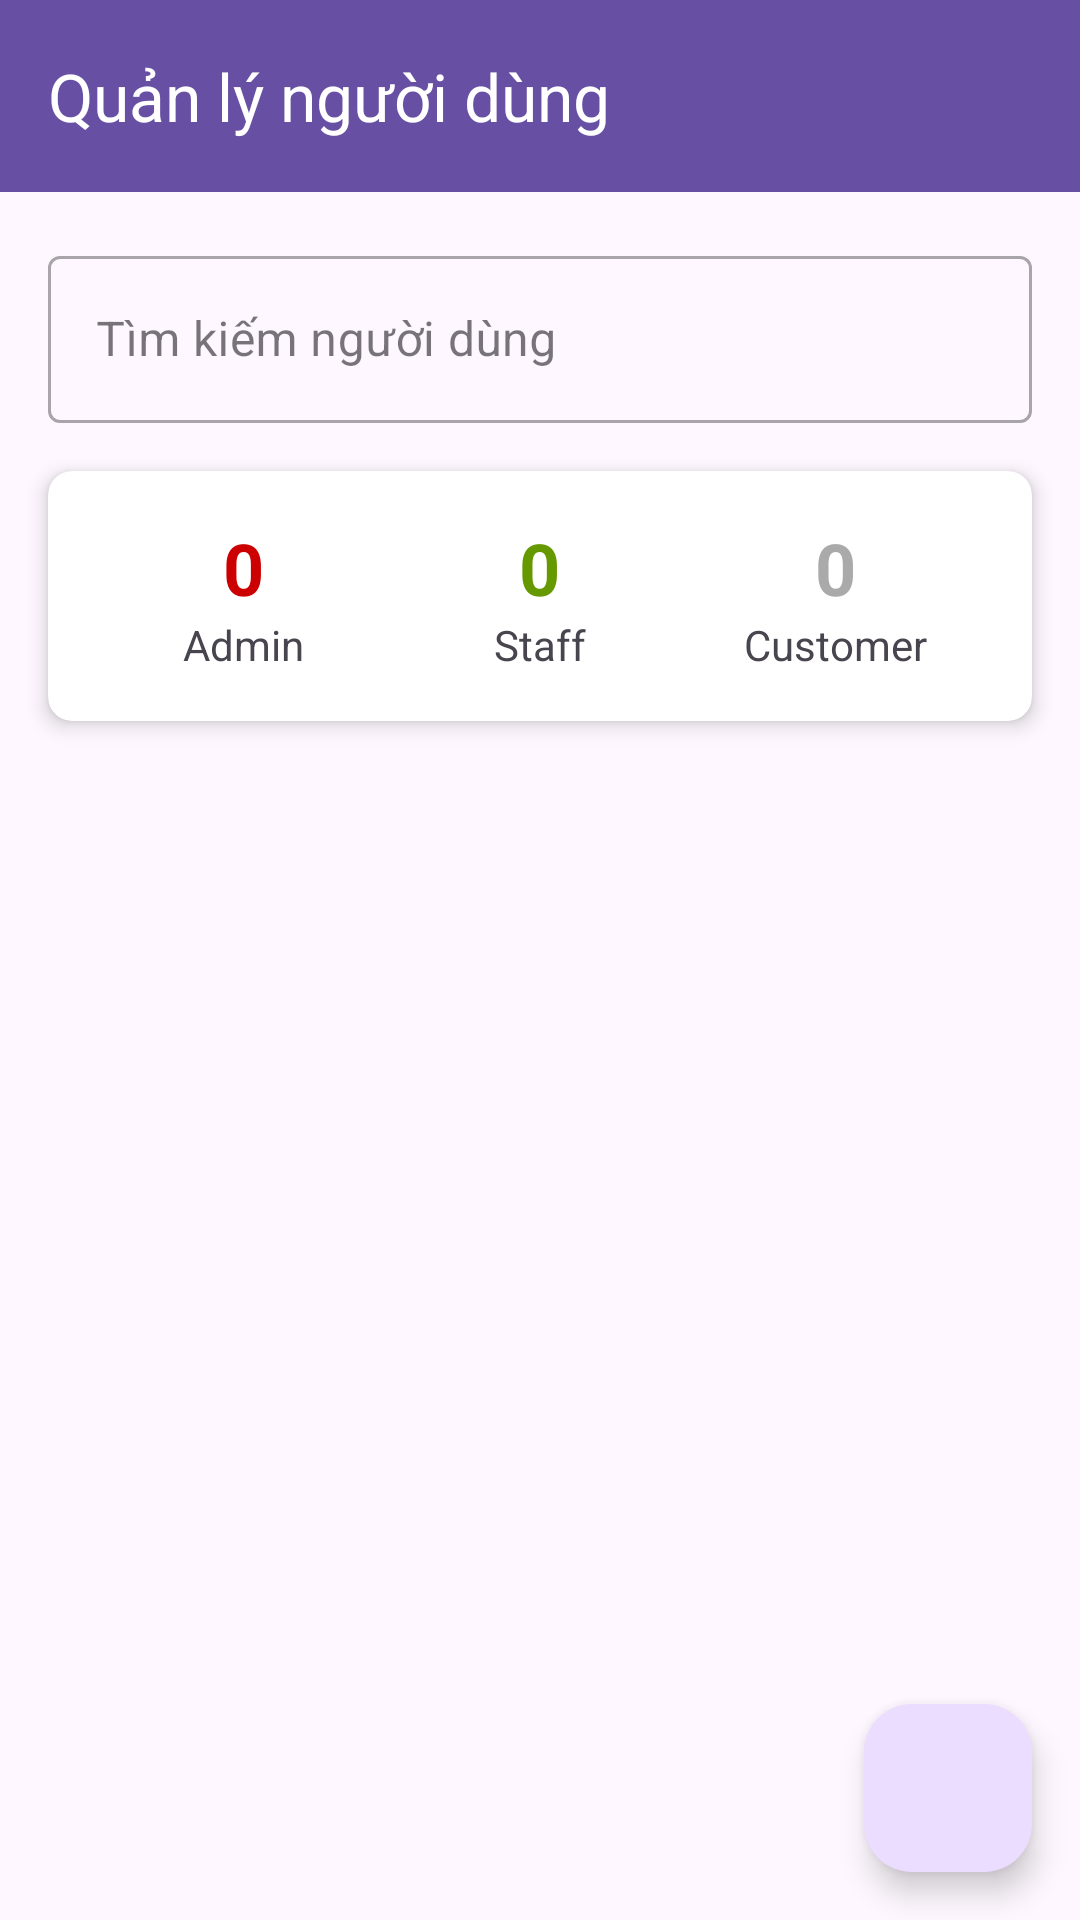

Write the Android layout XML for this screen, with the resource values it uses.
<!-- AndroidManifest.xml: application theme Theme.Group1_petfood -->
<!-- res/layout/activity_user_management.xml -->
<?xml version="1.0" encoding="utf-8"?>
<androidx.constraintlayout.widget.ConstraintLayout
    xmlns:android="http://schemas.android.com/apk/res/android"
    xmlns:app="http://schemas.android.com/apk/res-auto"
    xmlns:tools="http://schemas.android.com/tools"
    android:layout_width="match_parent"
    android:layout_height="match_parent"
    tools:context=".activities.UserManagementActivity">

    <com.google.android.material.appbar.AppBarLayout
        android:id="@+id/appBarLayout"
        android:layout_width="match_parent"
        android:layout_height="wrap_content"
        app:layout_constraintTop_toTopOf="parent">

        <androidx.appcompat.widget.Toolbar
            android:id="@+id/toolbar"
            android:layout_width="match_parent"
            android:layout_height="?attr/actionBarSize"
            android:background="?attr/colorPrimary"
            app:title="Quản lý người dùng"
            app:titleTextColor="@android:color/white"/>
    </com.google.android.material.appbar.AppBarLayout>

    <com.google.android.material.textfield.TextInputLayout
        android:id="@+id/searchLayout"
        android:layout_width="match_parent"
        android:layout_height="wrap_content"
        android:layout_margin="16dp"
        app:startIconDrawable="@drawable/ic_search"
        app:endIconMode="clear_text"
        style="@style/Widget.MaterialComponents.TextInputLayout.OutlinedBox"
        app:layout_constraintTop_toBottomOf="@id/appBarLayout">

        <com.google.android.material.textfield.TextInputEditText
            android:id="@+id/searchEditText"
            android:layout_width="match_parent"
            android:layout_height="wrap_content"
            android:hint="Tìm kiếm người dùng"/>
    </com.google.android.material.textfield.TextInputLayout>

    
    <androidx.cardview.widget.CardView
        android:id="@+id/statsCard"
        android:layout_width="match_parent"
        android:layout_height="wrap_content"
        android:layout_margin="16dp"
        app:cardCornerRadius="8dp"
        app:cardElevation="4dp"
        app:layout_constraintTop_toBottomOf="@id/searchLayout">

        <LinearLayout
            android:layout_width="match_parent"
            android:layout_height="wrap_content"
            android:orientation="horizontal"
            android:padding="16dp">

            
            <LinearLayout
                android:layout_width="0dp"
                android:layout_height="wrap_content"
                android:layout_weight="1"
                android:orientation="vertical"
                android:gravity="center">

                <TextView
                    android:id="@+id/adminCountTextView"
                    android:layout_width="wrap_content"
                    android:layout_height="wrap_content"
                    android:text="0"
                    android:textSize="24sp"
                    android:textStyle="bold"
                    android:textColor="@android:color/holo_red_dark"/>

                <TextView
                    android:layout_width="wrap_content"
                    android:layout_height="wrap_content"
                    android:text="Admin"
                    android:textSize="14sp"/>
            </LinearLayout>

            
            <LinearLayout
                android:layout_width="0dp"
                android:layout_height="wrap_content"
                android:layout_weight="1"
                android:orientation="vertical"
                android:gravity="center">

                <TextView
                    android:id="@+id/staffCountTextView"
                    android:layout_width="wrap_content"
                    android:layout_height="wrap_content"
                    android:text="0"
                    android:textSize="24sp"
                    android:textStyle="bold"
                    android:textColor="@android:color/holo_green_dark"/>

                <TextView
                    android:layout_width="wrap_content"
                    android:layout_height="wrap_content"
                    android:text="Staff"
                    android:textSize="14sp"/>
            </LinearLayout>

            
            <LinearLayout
                android:layout_width="0dp"
                android:layout_height="wrap_content"
                android:layout_weight="1"
                android:orientation="vertical"
                android:gravity="center">

                <TextView
                    android:id="@+id/customerCountTextView"
                    android:layout_width="wrap_content"
                    android:layout_height="wrap_content"
                    android:text="0"
                    android:textSize="24sp"
                    android:textStyle="bold"
                    android:textColor="@android:color/darker_gray"/>

                <TextView
                    android:layout_width="wrap_content"
                    android:layout_height="wrap_content"
                    android:text="Customer"
                    android:textSize="14sp"/>
            </LinearLayout>
        </LinearLayout>
    </androidx.cardview.widget.CardView>

    <androidx.recyclerview.widget.RecyclerView
        android:id="@+id/recyclerViewUsers"
        android:layout_width="match_parent"
        android:layout_height="0dp"
        android:layout_marginTop="8dp"
        android:clipToPadding="false"
        android:paddingBottom="16dp"
        app:layout_constraintTop_toBottomOf="@id/statsCard"
        app:layout_constraintBottom_toBottomOf="parent"/>

    <com.google.android.material.floatingactionbutton.FloatingActionButton
        android:id="@+id/fabAddUser"
        android:layout_width="wrap_content"
        android:layout_height="wrap_content"
        android:layout_margin="16dp"
        android:contentDescription="Thêm người dùng mới"
        android:src="@drawable/ic_add"
        app:layout_constraintBottom_toBottomOf="parent"
        app:layout_constraintEnd_toEndOf="parent"/>

    <com.google.android.material.progressindicator.CircularProgressIndicator
        android:id="@+id/progressIndicator"
        android:layout_width="wrap_content"
        android:layout_height="wrap_content"
        android:indeterminate="true"
        android:visibility="gone"
        app:layout_constraintTop_toTopOf="parent"
        app:layout_constraintBottom_toBottomOf="parent"
        app:layout_constraintStart_toStartOf="parent"
        app:layout_constraintEnd_toEndOf="parent"/>
</androidx.constraintlayout.widget.ConstraintLayout>
<!-- resources referenced by this layout -->
<resources>
  <style name="Theme.Group1_petfood" parent="Base.Theme.Group1_petfood" />
  <style name="Base.Theme.Group1_petfood" parent="Theme.Material3.DayNight.NoActionBar">
          
          
      </style>
</resources>
